Run: headless pygame with SDL's dummy video driver; simulated clock (each Clock.tick advances the game by its frame time, no real sleeping); random seed 0; keys injected as events and as key.get_pressed() state; no mouse input; restart key SPACE tapped at the start of phases 3 and 4.
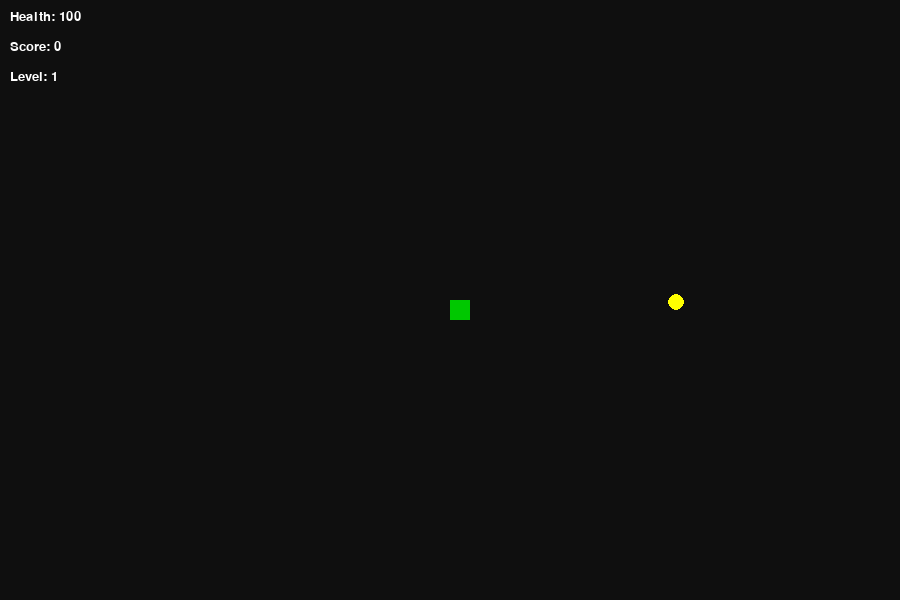
Frame 1 of 4 · flips 1–60 · no input
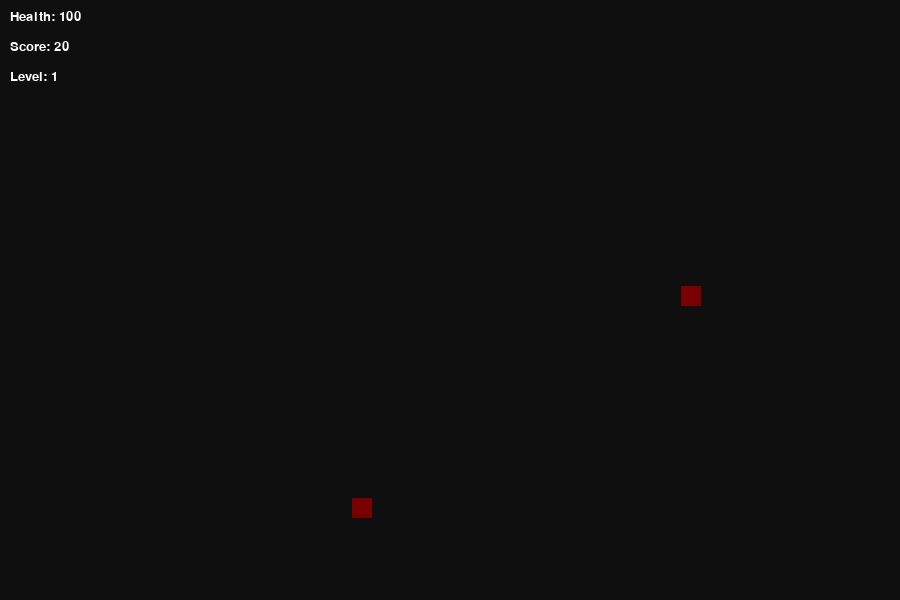
Frame 2 of 4 · flips 61–180 · tapped SPACE, RETURN · held RIGHT (→), D
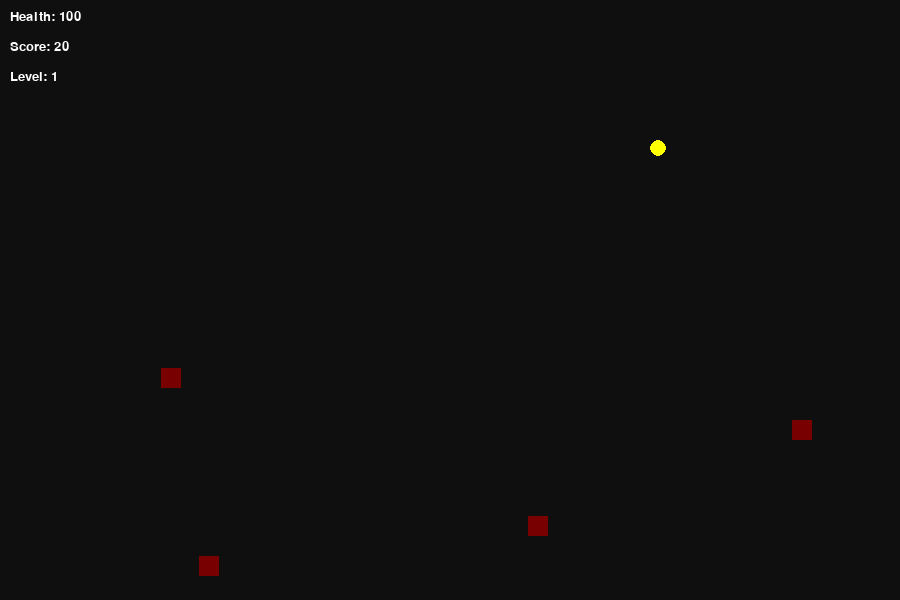
Frame 3 of 4 · flips 181–300 · tapped SPACE · held DOWN (↓), S
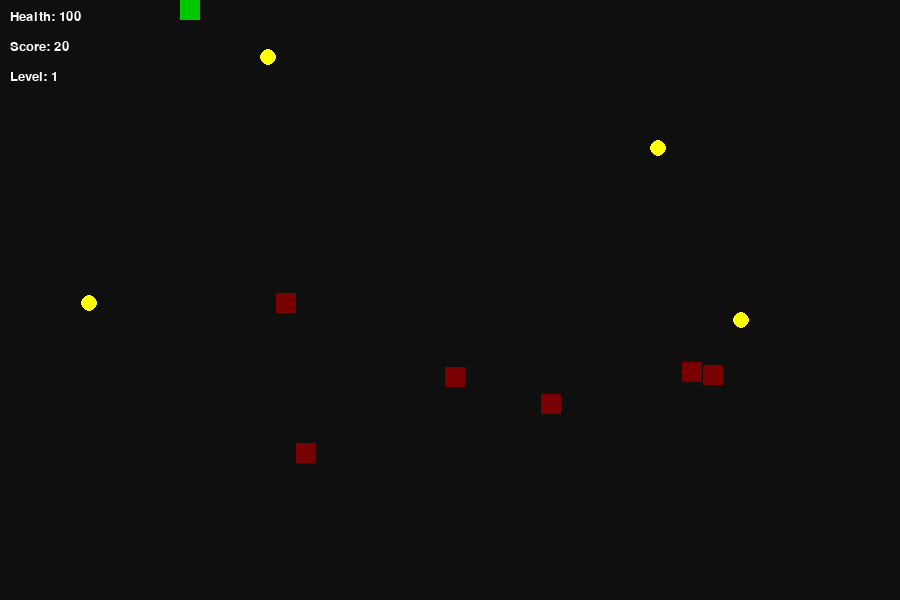
Frame 4 of 4 · flips 301–420 · tapped SPACE · held LEFT (←), A, UP (↑), W

The pygame program that drew these frames:

import pygame
import random
import math
import time

pygame.init()

# Screen
WIDTH, HEIGHT = 900, 600
screen = pygame.display.set_mode((WIDTH, HEIGHT))
pygame.display.set_caption("Survive the Zombies")

clock = pygame.time.Clock()
font = pygame.font.SysFont("Arial", 20)

# Colors (Zombie Theme)
BLACK = (15, 15, 15)
GREEN = (0, 200, 0)
RED = (180, 0, 0)
DARK_RED = (120, 0, 0)
PURPLE = (150, 0, 150)
WHITE = (255, 255, 255)
YELLOW = (255, 255, 0)


# ================= PLAYER =================
class Player:
    def __init__(self):
        self.x = WIDTH // 2
        self.y = HEIGHT // 2
        self.size = 20
        self.speed = 5
        self.health = 100
        self.max_health = 100

    def move(self, keys):
        if keys[pygame.K_w] and self.y > 0:
            self.y -= self.speed
        if keys[pygame.K_s] and self.y < HEIGHT:
            self.y += self.speed
        if keys[pygame.K_a] and self.x > 0:
            self.x -= self.speed
        if keys[pygame.K_d] and self.x < WIDTH:
            self.x += self.speed

    def draw(self):
        pygame.draw.rect(screen, GREEN, (self.x, self.y, self.size, self.size))

    def take_damage(self, amount):
        self.health -= amount

    def heal(self, amount):
        self.health = min(self.max_health, self.health + amount)


# ================= ZOMBIE =================
class Zombie:
    def __init__(self, level, boss=False):
        self.boss = boss
        self.size = 20 if not boss else 50
        self.x = random.randint(0, WIDTH)
        self.y = random.randint(0, HEIGHT)

        if boss:
            self.speed = 1 + level * 0.3
            self.health = 200 + level * 50
            self.damage = 10 + level * 2
        else:
            self.speed = 1 + level * 0.5
            self.health = 30 + level * 10
            self.damage = 5 + level

    def move_toward(self, player):
        dx = player.x - self.x
        dy = player.y - self.y
        dist = math.hypot(dx, dy)

        if dist != 0:
            self.x += (dx / dist) * self.speed
            self.y += (dy / dist) * self.speed

    def draw(self):
        color = PURPLE if self.boss else DARK_RED
        pygame.draw.rect(screen, color, (self.x, self.y, self.size, self.size))

    def hit(self, damage):
        self.health -= damage


# ================= WEAPON =================
class Weapon:
    def __init__(self):
        self.damage = 25
        self.range = 60
        self.cooldown = 500
        self.last_attack = 0

    def attack(self, player, zombies):
        now = pygame.time.get_ticks()
        if now - self.last_attack < self.cooldown:
            return []

        self.last_attack = now
        hit_zombies = []

        for z in zombies:
            dist = math.hypot(player.x - z.x, player.y - z.y)
            if dist < self.range:
                z.hit(self.damage)
                hit_zombies.append(z)

        return hit_zombies


# ================= GAME =================
class Game:
    def __init__(self):
        self.player = Player()
        self.weapon = Weapon()
        self.zombies = []
        self.level = 1
        self.score = 0
        self.spawn_timer = 0
        self.kills = 0
        self.boss_spawned = False
        self.running = True
        self.powerups = []

    def spawn_zombie(self):
        self.zombies.append(Zombie(self.level))

    def spawn_boss(self):
        self.zombies.append(Zombie(self.level, boss=True))

    def spawn_powerup(self):
        x = random.randint(50, WIDTH - 50)
        y = random.randint(50, HEIGHT - 50)
        kind = random.choice(["health", "speed", "damage"])
        self.powerups.append([x, y, kind])

    def handle_powerups(self):
        for p in self.powerups[:]:
            px, py, kind = p
            if abs(self.player.x - px) < 20 and abs(self.player.y - py) < 20:
                if kind == "health":
                    self.player.heal(20)
                elif kind == "speed":
                    self.player.speed += 1
                elif kind == "damage":
                    self.weapon.damage += 5
                self.powerups.remove(p)
                self.score += 20

    def update(self):
        keys = pygame.key.get_pressed()
        self.player.move(keys)

        # Spawn zombies
        self.spawn_timer += 1
        if self.spawn_timer > 60:
            self.spawn_zombie()
            self.spawn_timer = 0

        # Spawn boss
        if self.kills > 10 * self.level and not self.boss_spawned:
            self.spawn_boss()
            self.boss_spawned = True

        # Move zombies
        for z in self.zombies[:]:
            z.move_toward(self.player)

            # Collision
            if abs(z.x - self.player.x) < 20 and abs(z.y - self.player.y) < 20:
                self.player.take_damage(z.damage)
                self.score -= 5

            # Dead zombie
            if z.health <= 0:
                if z.boss:
                    self.score += 100
                    self.level += 1
                    self.boss_spawned = False
                    self.player.heal(30)
                else:
                    self.score += 10
                    self.kills += 1

                self.zombies.remove(z)

        # Powerups
        if random.randint(1, 200) == 1:
            self.spawn_powerup()

        self.handle_powerups()

    def draw_ui(self):
        health_text = font.render(f"Health: {self.player.health}", True, WHITE)
        score_text = font.render(f"Score: {self.score}", True, WHITE)
        level_text = font.render(f"Level: {self.level}", True, WHITE)

        screen.blit(health_text, (10, 10))
        screen.blit(score_text, (10, 40))
        screen.blit(level_text, (10, 70))

    def draw(self):
        screen.fill(BLACK)

        self.player.draw()

        for z in self.zombies:
            z.draw()

        for p in self.powerups:
            color = YELLOW
            pygame.draw.circle(screen, color, (p[0], p[1]), 8)

        self.draw_ui()

        pygame.display.flip()

    def run(self):
        while self.running:
            clock.tick(60)

            for event in pygame.event.get():
                if event.type == pygame.QUIT:
                    self.running = False

                if event.type == pygame.KEYDOWN:
                    if event.key == pygame.K_SPACE:
                        hits = self.weapon.attack(self.player, self.zombies)
                        self.score += len(hits) * 5

            self.update()
            self.draw()

            if self.player.health <= 0:
                self.game_over()

    def game_over(self):
        screen.fill(BLACK)
        text = font.render("GAME OVER - Press R to Restart", True, RED)
        screen.blit(text, (250, 300))
        pygame.display.flip()

        waiting = True
        while waiting:
            for event in pygame.event.get():
                if event.type == pygame.QUIT:
                    pygame.quit()
                    exit()
                if event.type == pygame.KEYDOWN:
                    if event.key == pygame.K_r:
                        self.__init__()
                        waiting = False


# ================= RUN =================
game = Game()
game.run()
pygame.quit()
